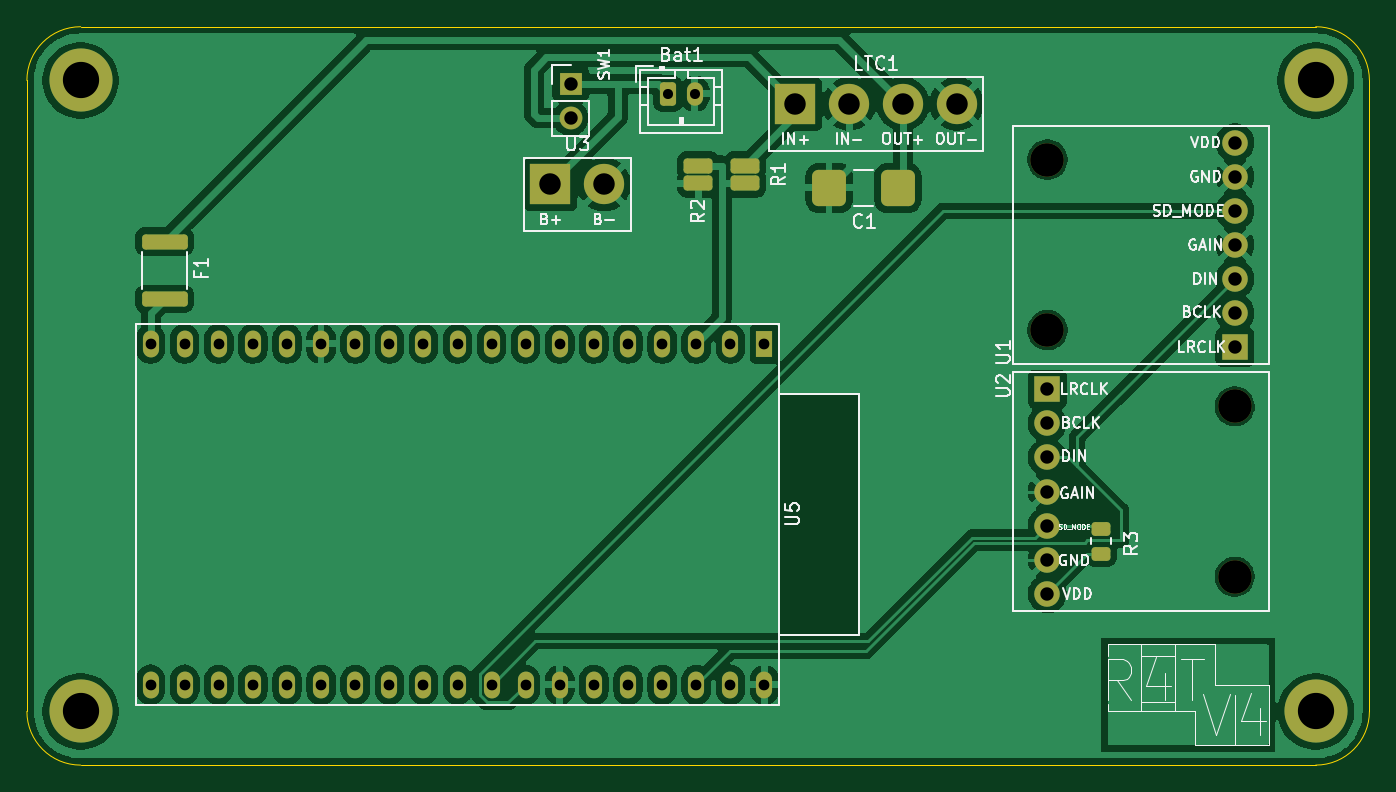
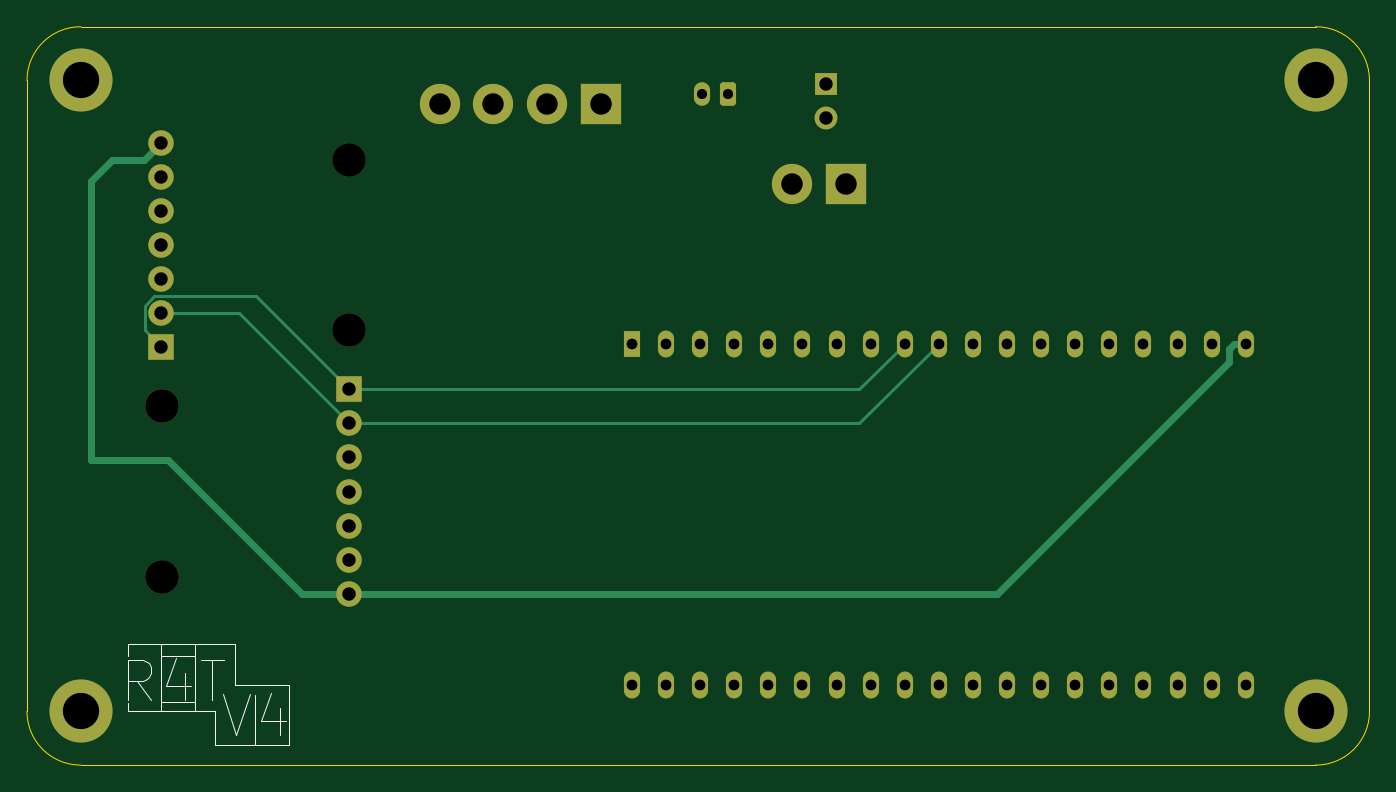
Circuit board: 11 layer files. Board 100.0 x 55.0 mm.
- bottom_copper: Speaker4-B_Cu.gbr (8820 bytes)
- bottom_mask: Speaker4-B_Mask.gbr (3392 bytes)
- paste: Speaker4-B_Paste.gbr (453 bytes)
- bottom_silk: Speaker4-B_Silkscreen.gbr (2228 bytes)
- outline: Speaker4-Edge_Cuts.gbr (829 bytes)
- top_copper: Speaker4-F_Cu.gbr (125437 bytes)
- top_mask: Speaker4-F_Mask.gbr (4165 bytes)
- paste: Speaker4-F_Paste.gbr (1771 bytes)
- top_silk: Speaker4-F_Silkscreen.gbr (47317 bytes)
- drill: Speaker4-NPTH.drl (388 bytes)
- drill: Speaker4-PTH.drl (1590 bytes)

=== bottom_copper: Speaker4-B_Cu.gbr (8820 bytes, source omitted) ===
=== bottom_mask: Speaker4-B_Mask.gbr ===
%TF.GenerationSoftware,KiCad,Pcbnew,10.0.8*%
%TF.CreationDate,2026-11-13T22:54:25-06:00*%
%TF.ProjectId,Speaker4,53706561-6b65-4723-942e-6b696361645f,rev?*%
%TF.SameCoordinates,Original*%
%TF.FileFunction,Soldermask,Bot*%
%TF.FilePolarity,Negative*%
%FSLAX46Y46*%
G04 Gerber Fmt 4.6, Leading zero omitted, Abs format (unit mm)*
G04 Created by KiCad (PCBNEW 10.0.8) date 2026-11-13 22:54:25*
%MOMM*%
%LPD*%
G01*
G04 APERTURE LIST*
G04 Aperture macros list*
%AMRoundRect*
0 Rectangle with rounded corners*
0 $1 Rounding radius*
0 $2 $3 $4 $5 $6 $7 $8 $9 X,Y pos of 4 corners*
0 Add a 4 corners polygon primitive as box body*
4,1,4,$2,$3,$4,$5,$6,$7,$8,$9,$2,$3,0*
0 Add four circle primitives for the rounded corners*
1,1,$1+$1,$2,$3*
1,1,$1+$1,$4,$5*
1,1,$1+$1,$6,$7*
1,1,$1+$1,$8,$9*
0 Add four rect primitives between the rounded corners*
20,1,$1+$1,$2,$3,$4,$5,0*
20,1,$1+$1,$4,$5,$6,$7,0*
20,1,$1+$1,$6,$7,$8,$9,0*
20,1,$1+$1,$8,$9,$2,$3,0*%
G04 Aperture macros list end*
%ADD10R,3.000000X3.000000*%
%ADD11C,3.000000*%
%ADD12C,2.500000*%
%ADD13R,1.900000X1.900000*%
%ADD14C,1.900000*%
%ADD15C,4.700000*%
%ADD16RoundRect,0.250000X-0.350000X-0.625000X0.350000X-0.625000X0.350000X0.625000X-0.350000X0.625000X0*%
%ADD17O,1.200000X1.750000*%
%ADD18R,1.700000X1.700000*%
%ADD19C,1.700000*%
%ADD20R,1.200000X2.000000*%
%ADD21O,1.200000X2.000000*%
G04 APERTURE END LIST*
D10*
%TO.C,LTC1*%
X127250000Y-45750000D03*
D11*
X131250000Y-45750000D03*
X135250000Y-45750000D03*
X139250000Y-45750000D03*
%TD*%
D12*
%TO.C,U2*%
X159970000Y-68270000D03*
X159970000Y-80970000D03*
D13*
X146000000Y-67000000D03*
D14*
X146000000Y-69540000D03*
X146000000Y-72080000D03*
X146000000Y-74620000D03*
X146000000Y-77160000D03*
X146000000Y-79700000D03*
X146000000Y-82240000D03*
%TD*%
D15*
%TO.C,SS1*%
X166000000Y-44000000D03*
%TD*%
%TO.C,SS3*%
X74000000Y-91000000D03*
%TD*%
D10*
%TO.C,U3*%
X109000000Y-51750000D03*
D11*
X113000000Y-51750000D03*
%TD*%
D15*
%TO.C,SS2*%
X166000000Y-91000000D03*
%TD*%
D16*
%TO.C,Bat1*%
X117750000Y-45000000D03*
D17*
X119750000Y-45000000D03*
%TD*%
D15*
%TO.C,SS4*%
X74000000Y-44000000D03*
%TD*%
D18*
%TO.C,SW1*%
X110500000Y-44250000D03*
D19*
X110500000Y-46790000D03*
%TD*%
D12*
%TO.C,U1*%
X146015000Y-62600000D03*
X146015000Y-49900000D03*
D13*
X159985000Y-63870000D03*
D14*
X159985000Y-61330000D03*
X159985000Y-58790000D03*
X159985000Y-56250000D03*
X159985000Y-53710000D03*
X159985000Y-51170000D03*
X159985000Y-48630000D03*
%TD*%
D20*
%TO.C,U5*%
X124933919Y-63609017D03*
D21*
X122393919Y-63609017D03*
X119853919Y-63609017D03*
X117313919Y-63609017D03*
X114773919Y-63609017D03*
X112233919Y-63609017D03*
X109693919Y-63609017D03*
X107153919Y-63609017D03*
X104613919Y-63609017D03*
X102073919Y-63609017D03*
X99533919Y-63609017D03*
X96993919Y-63609017D03*
X94453919Y-63609017D03*
X91913919Y-63609017D03*
X89373919Y-63609017D03*
X86833919Y-63609017D03*
X84293919Y-63609017D03*
X81753919Y-63609017D03*
X79213919Y-63609017D03*
X79216639Y-89005337D03*
X81756639Y-89005337D03*
X84293919Y-89009017D03*
X86833919Y-89009017D03*
X89373919Y-89009017D03*
X91913919Y-89009017D03*
X94453919Y-89009017D03*
X96993919Y-89009017D03*
X99533919Y-89009017D03*
X102073919Y-89009017D03*
X104613919Y-89009017D03*
X107153919Y-89009017D03*
X109693919Y-89009017D03*
X112233919Y-89009017D03*
X114773919Y-89009017D03*
X117313919Y-89009017D03*
X119853919Y-89009017D03*
X122393919Y-89009017D03*
X124933919Y-89009017D03*
%TD*%
M02*

=== paste: Speaker4-B_Paste.gbr ===
%TF.GenerationSoftware,KiCad,Pcbnew,10.0.8*%
%TF.CreationDate,2026-11-13T22:54:25-06:00*%
%TF.ProjectId,Speaker4,53706561-6b65-4723-942e-6b696361645f,rev?*%
%TF.SameCoordinates,Original*%
%TF.FileFunction,Paste,Bot*%
%TF.FilePolarity,Positive*%
%FSLAX46Y46*%
G04 Gerber Fmt 4.6, Leading zero omitted, Abs format (unit mm)*
G04 Created by KiCad (PCBNEW 10.0.8) date 2026-11-13 22:54:25*
%MOMM*%
%LPD*%
G01*
G04 APERTURE LIST*
G04 APERTURE END LIST*
M02*

=== bottom_silk: Speaker4-B_Silkscreen.gbr ===
%TF.GenerationSoftware,KiCad,Pcbnew,10.0.8*%
%TF.CreationDate,2026-11-13T22:54:25-06:00*%
%TF.ProjectId,Speaker4,53706561-6b65-4723-942e-6b696361645f,rev?*%
%TF.SameCoordinates,Original*%
%TF.FileFunction,Legend,Bot*%
%TF.FilePolarity,Positive*%
%FSLAX46Y46*%
G04 Gerber Fmt 4.6, Leading zero omitted, Abs format (unit mm)*
G04 Created by KiCad (PCBNEW 10.0.8) date 2026-11-13 22:54:25*
%MOMM*%
%LPD*%
G01*
G04 APERTURE LIST*
%ADD10C,0.100000*%
G04 APERTURE END LIST*
D10*
X150500000Y-89000000D02*
X154500000Y-89000000D01*
X150500000Y-93500000D02*
X150500000Y-89000000D01*
X153000000Y-89750000D02*
X153000000Y-93500000D01*
X154500000Y-86000000D02*
X162500000Y-86000000D01*
X154500000Y-89000000D02*
X154500000Y-86000000D01*
X156000000Y-91000000D02*
X156000000Y-93500000D01*
X156000000Y-93500000D02*
X150500000Y-93500000D01*
X157500000Y-91000000D02*
X157500000Y-86000000D01*
X160000000Y-86000000D02*
X160000000Y-91000000D01*
X160000000Y-90264851D02*
X157500000Y-90264851D01*
X160000012Y-86856194D02*
X157500012Y-86856194D01*
X162500000Y-86000000D02*
X162500000Y-86908635D01*
X162500000Y-91000000D02*
X156000000Y-91000000D01*
X162500000Y-91000000D02*
X162500000Y-90359712D01*
X155412236Y-89739296D02*
X154412236Y-92739296D01*
X154412236Y-92739296D02*
X153412236Y-89739296D01*
X151126522Y-90739296D02*
X151126522Y-92739296D01*
X151840807Y-89596439D02*
X152555093Y-91739296D01*
X152555093Y-91739296D02*
X150697950Y-91739296D01*
X160779223Y-90142521D02*
X161779223Y-88713949D01*
X162493509Y-90142521D02*
X162493509Y-87142521D01*
X162493509Y-87142521D02*
X161350652Y-87142521D01*
X161350652Y-87142521D02*
X161064937Y-87285378D01*
X161064937Y-87285378D02*
X160922080Y-87428235D01*
X160922080Y-87428235D02*
X160779223Y-87713949D01*
X160779223Y-87713949D02*
X160779223Y-88142521D01*
X160779223Y-88142521D02*
X160922080Y-88428235D01*
X160922080Y-88428235D02*
X161064937Y-88571092D01*
X161064937Y-88571092D02*
X161350652Y-88713949D01*
X161350652Y-88713949D02*
X162493509Y-88713949D01*
X158207795Y-88142521D02*
X158207795Y-90142521D01*
X158922080Y-86999664D02*
X159636366Y-89142521D01*
X159636366Y-89142521D02*
X157779223Y-89142521D01*
X157064937Y-87142521D02*
X155350652Y-87142521D01*
X156207794Y-90142521D02*
X156207794Y-87142521D01*
M02*

=== outline: Speaker4-Edge_Cuts.gbr ===
%TF.GenerationSoftware,KiCad,Pcbnew,10.0.8*%
%TF.CreationDate,2026-11-13T22:54:25-06:00*%
%TF.ProjectId,Speaker4,53706561-6b65-4723-942e-6b696361645f,rev?*%
%TF.SameCoordinates,Original*%
%TF.FileFunction,Profile,NP*%
%FSLAX46Y46*%
G04 Gerber Fmt 4.6, Leading zero omitted, Abs format (unit mm)*
G04 Created by KiCad (PCBNEW 10.0.8) date 2026-11-13 22:54:25*
%MOMM*%
%LPD*%
G01*
G04 APERTURE LIST*
%TA.AperFunction,Profile*%
%ADD10C,0.100000*%
%TD*%
G04 APERTURE END LIST*
D10*
X70000000Y-44000000D02*
X70000000Y-44000000D01*
G75*
G02*
X74000000Y-40000000I4000000J0D01*
G01*
X166000000Y-40000000D01*
G75*
G02*
X170000000Y-44000000I0J-4000000D01*
G01*
X170000000Y-91000000D01*
G75*
G02*
X166000000Y-95000000I-4000000J0D01*
G01*
X74000000Y-95000000D01*
G75*
G02*
X70000000Y-91000000I0J4000000D01*
G01*
X70000000Y-44000000D01*
M02*

=== top_copper: Speaker4-F_Cu.gbr (125437 bytes, source omitted) ===
=== top_mask: Speaker4-F_Mask.gbr ===
%TF.GenerationSoftware,KiCad,Pcbnew,10.0.8*%
%TF.CreationDate,2026-11-13T22:54:25-06:00*%
%TF.ProjectId,Speaker4,53706561-6b65-4723-942e-6b696361645f,rev?*%
%TF.SameCoordinates,Original*%
%TF.FileFunction,Soldermask,Top*%
%TF.FilePolarity,Negative*%
%FSLAX46Y46*%
G04 Gerber Fmt 4.6, Leading zero omitted, Abs format (unit mm)*
G04 Created by KiCad (PCBNEW 10.0.8) date 2026-11-13 22:54:25*
%MOMM*%
%LPD*%
G01*
G04 APERTURE LIST*
G04 Aperture macros list*
%AMRoundRect*
0 Rectangle with rounded corners*
0 $1 Rounding radius*
0 $2 $3 $4 $5 $6 $7 $8 $9 X,Y pos of 4 corners*
0 Add a 4 corners polygon primitive as box body*
4,1,4,$2,$3,$4,$5,$6,$7,$8,$9,$2,$3,0*
0 Add four circle primitives for the rounded corners*
1,1,$1+$1,$2,$3*
1,1,$1+$1,$4,$5*
1,1,$1+$1,$6,$7*
1,1,$1+$1,$8,$9*
0 Add four rect primitives between the rounded corners*
20,1,$1+$1,$2,$3,$4,$5,0*
20,1,$1+$1,$4,$5,$6,$7,0*
20,1,$1+$1,$6,$7,$8,$9,0*
20,1,$1+$1,$8,$9,$2,$3,0*%
G04 Aperture macros list end*
%ADD10RoundRect,0.476414X0.786086X0.873586X-0.786086X0.873586X-0.786086X-0.873586X0.786086X-0.873586X0*%
%ADD11R,3.000000X3.000000*%
%ADD12C,3.000000*%
%ADD13C,2.500000*%
%ADD14R,1.900000X1.900000*%
%ADD15C,1.900000*%
%ADD16C,4.700000*%
%ADD17RoundRect,0.250000X0.825000X-0.312500X0.825000X0.312500X-0.825000X0.312500X-0.825000X-0.312500X0*%
%ADD18RoundRect,0.250000X-0.450000X0.262500X-0.450000X-0.262500X0.450000X-0.262500X0.450000X0.262500X0*%
%ADD19RoundRect,0.250000X1.450000X-0.312500X1.450000X0.312500X-1.450000X0.312500X-1.450000X-0.312500X0*%
%ADD20RoundRect,0.250000X-0.350000X-0.625000X0.350000X-0.625000X0.350000X0.625000X-0.350000X0.625000X0*%
%ADD21O,1.200000X1.750000*%
%ADD22R,1.700000X1.700000*%
%ADD23C,1.700000*%
%ADD24R,1.200000X2.000000*%
%ADD25O,1.200000X2.000000*%
G04 APERTURE END LIST*
D10*
%TO.C,C1*%
X134875000Y-52000000D03*
X129750000Y-52000000D03*
%TD*%
D11*
%TO.C,LTC1*%
X127250000Y-45750000D03*
D12*
X131250000Y-45750000D03*
X135250000Y-45750000D03*
X139250000Y-45750000D03*
%TD*%
D13*
%TO.C,U2*%
X159970000Y-68270000D03*
X159970000Y-80970000D03*
D14*
X146000000Y-67000000D03*
D15*
X146000000Y-69540000D03*
X146000000Y-72080000D03*
X146000000Y-74620000D03*
X146000000Y-77160000D03*
X146000000Y-79700000D03*
X146000000Y-82240000D03*
%TD*%
D16*
%TO.C,SS1*%
X166000000Y-44000000D03*
%TD*%
%TO.C,SS3*%
X74000000Y-91000000D03*
%TD*%
D17*
%TO.C,R2*%
X120000000Y-51662500D03*
X120000000Y-50337500D03*
%TD*%
%TO.C,R1*%
X123500000Y-51662500D03*
X123500000Y-50337500D03*
%TD*%
D11*
%TO.C,U3*%
X109000000Y-51750000D03*
D12*
X113000000Y-51750000D03*
%TD*%
D18*
%TO.C,R3*%
X150000000Y-77425000D03*
X150000000Y-79250000D03*
%TD*%
D19*
%TO.C,F1*%
X80250000Y-60275000D03*
X80250000Y-56000000D03*
%TD*%
D16*
%TO.C,SS2*%
X166000000Y-91000000D03*
%TD*%
D20*
%TO.C,Bat1*%
X117750000Y-45000000D03*
D21*
X119750000Y-45000000D03*
%TD*%
D16*
%TO.C,SS4*%
X74000000Y-44000000D03*
%TD*%
D22*
%TO.C,SW1*%
X110500000Y-44250000D03*
D23*
X110500000Y-46790000D03*
%TD*%
D13*
%TO.C,U1*%
X146015000Y-62600000D03*
X146015000Y-49900000D03*
D14*
X159985000Y-63870000D03*
D15*
X159985000Y-61330000D03*
X159985000Y-58790000D03*
X159985000Y-56250000D03*
X159985000Y-53710000D03*
X159985000Y-51170000D03*
X159985000Y-48630000D03*
%TD*%
D24*
%TO.C,U5*%
X124933919Y-63609017D03*
D25*
X122393919Y-63609017D03*
X119853919Y-63609017D03*
X117313919Y-63609017D03*
X114773919Y-63609017D03*
X112233919Y-63609017D03*
X109693919Y-63609017D03*
X107153919Y-63609017D03*
X104613919Y-63609017D03*
X102073919Y-63609017D03*
X99533919Y-63609017D03*
X96993919Y-63609017D03*
X94453919Y-63609017D03*
X91913919Y-63609017D03*
X89373919Y-63609017D03*
X86833919Y-63609017D03*
X84293919Y-63609017D03*
X81753919Y-63609017D03*
X79213919Y-63609017D03*
X79216639Y-89005337D03*
X81756639Y-89005337D03*
X84293919Y-89009017D03*
X86833919Y-89009017D03*
X89373919Y-89009017D03*
X91913919Y-89009017D03*
X94453919Y-89009017D03*
X96993919Y-89009017D03*
X99533919Y-89009017D03*
X102073919Y-89009017D03*
X104613919Y-89009017D03*
X107153919Y-89009017D03*
X109693919Y-89009017D03*
X112233919Y-89009017D03*
X114773919Y-89009017D03*
X117313919Y-89009017D03*
X119853919Y-89009017D03*
X122393919Y-89009017D03*
X124933919Y-89009017D03*
%TD*%
M02*

=== paste: Speaker4-F_Paste.gbr (1771 bytes, source withheld) ===
=== top_silk: Speaker4-F_Silkscreen.gbr (47317 bytes, source omitted) ===
=== drill: Speaker4-NPTH.drl ===
M48
; DRILL file KiCad 10.0.8 date 2026-11-13T22:54:23
; FORMAT={-:-/ absolute / metric / decimal}
; #@! TF.CreationDate,2026-11-13T22:54:23-06:00
; #@! TF.GenerationSoftware,Kicad,Pcbnew,10.0.8
; #@! TF.FileFunction,NonPlated,1,2,NPTH
FMAT,2
METRIC
; #@! TA.AperFunction,NonPlated,NPTH,ComponentDrill
T1C2.500
%
G90
G05
T1
X146.015Y-49.9
X146.015Y-62.6
X159.97Y-68.27
X159.97Y-80.97
M30

=== drill: Speaker4-PTH.drl ===
M48
; DRILL file KiCad 10.0.8 date 2026-11-13T22:54:23
; FORMAT={-:-/ absolute / metric / decimal}
; #@! TF.CreationDate,2026-11-13T22:54:23-06:00
; #@! TF.GenerationSoftware,Kicad,Pcbnew,10.0.8
; #@! TF.FileFunction,Plated,1,2,PTH
FMAT,2
METRIC
; #@! TA.AperFunction,Plated,PTH,ComponentDrill
T1C0.750
; #@! TA.AperFunction,Plated,PTH,ComponentDrill
T2C0.800
; #@! TA.AperFunction,Plated,PTH,ComponentDrill
T3C1.000
; #@! TA.AperFunction,Plated,PTH,ComponentDrill
T4C1.600
; #@! TA.AperFunction,Plated,PTH,ComponentDrill
T5C2.700
%
G90
G05
T1
X117.75Y-45.0
X119.75Y-45.0
T2
X79.214Y-63.609
X79.217Y-89.005
X81.754Y-63.609
X81.757Y-89.005
X84.294Y-63.609
X84.294Y-89.009
X86.834Y-63.609
X86.834Y-89.009
X89.374Y-63.609
X89.374Y-89.009
X91.914Y-63.609
X91.914Y-89.009
X94.454Y-63.609
X94.454Y-89.009
X96.994Y-63.609
X96.994Y-89.009
X99.534Y-63.609
X99.534Y-89.009
X102.074Y-63.609
X102.074Y-89.009
X104.614Y-63.609
X104.614Y-89.009
X107.154Y-63.609
X107.154Y-89.009
X109.694Y-63.609
X109.694Y-89.009
X112.234Y-63.609
X112.234Y-89.009
X114.774Y-63.609
X114.774Y-89.009
X117.314Y-63.609
X117.314Y-89.009
X119.854Y-63.609
X119.854Y-89.009
X122.394Y-63.609
X122.394Y-89.009
X124.934Y-63.609
X124.934Y-89.009
T3
X110.5Y-44.25
X110.5Y-46.79
X146.0Y-67.0
X146.0Y-69.54
X146.0Y-72.08
X146.0Y-74.62
X146.0Y-77.16
X146.0Y-79.7
X146.0Y-82.24
X159.985Y-48.63
X159.985Y-51.17
X159.985Y-53.71
X159.985Y-56.25
X159.985Y-58.79
X159.985Y-61.33
X159.985Y-63.87
T4
X109.0Y-51.75
X113.0Y-51.75
X127.25Y-45.75
X131.25Y-45.75
X135.25Y-45.75
X139.25Y-45.75
T5
X74.0Y-44.0
X74.0Y-91.0
X166.0Y-44.0
X166.0Y-91.0
M30
